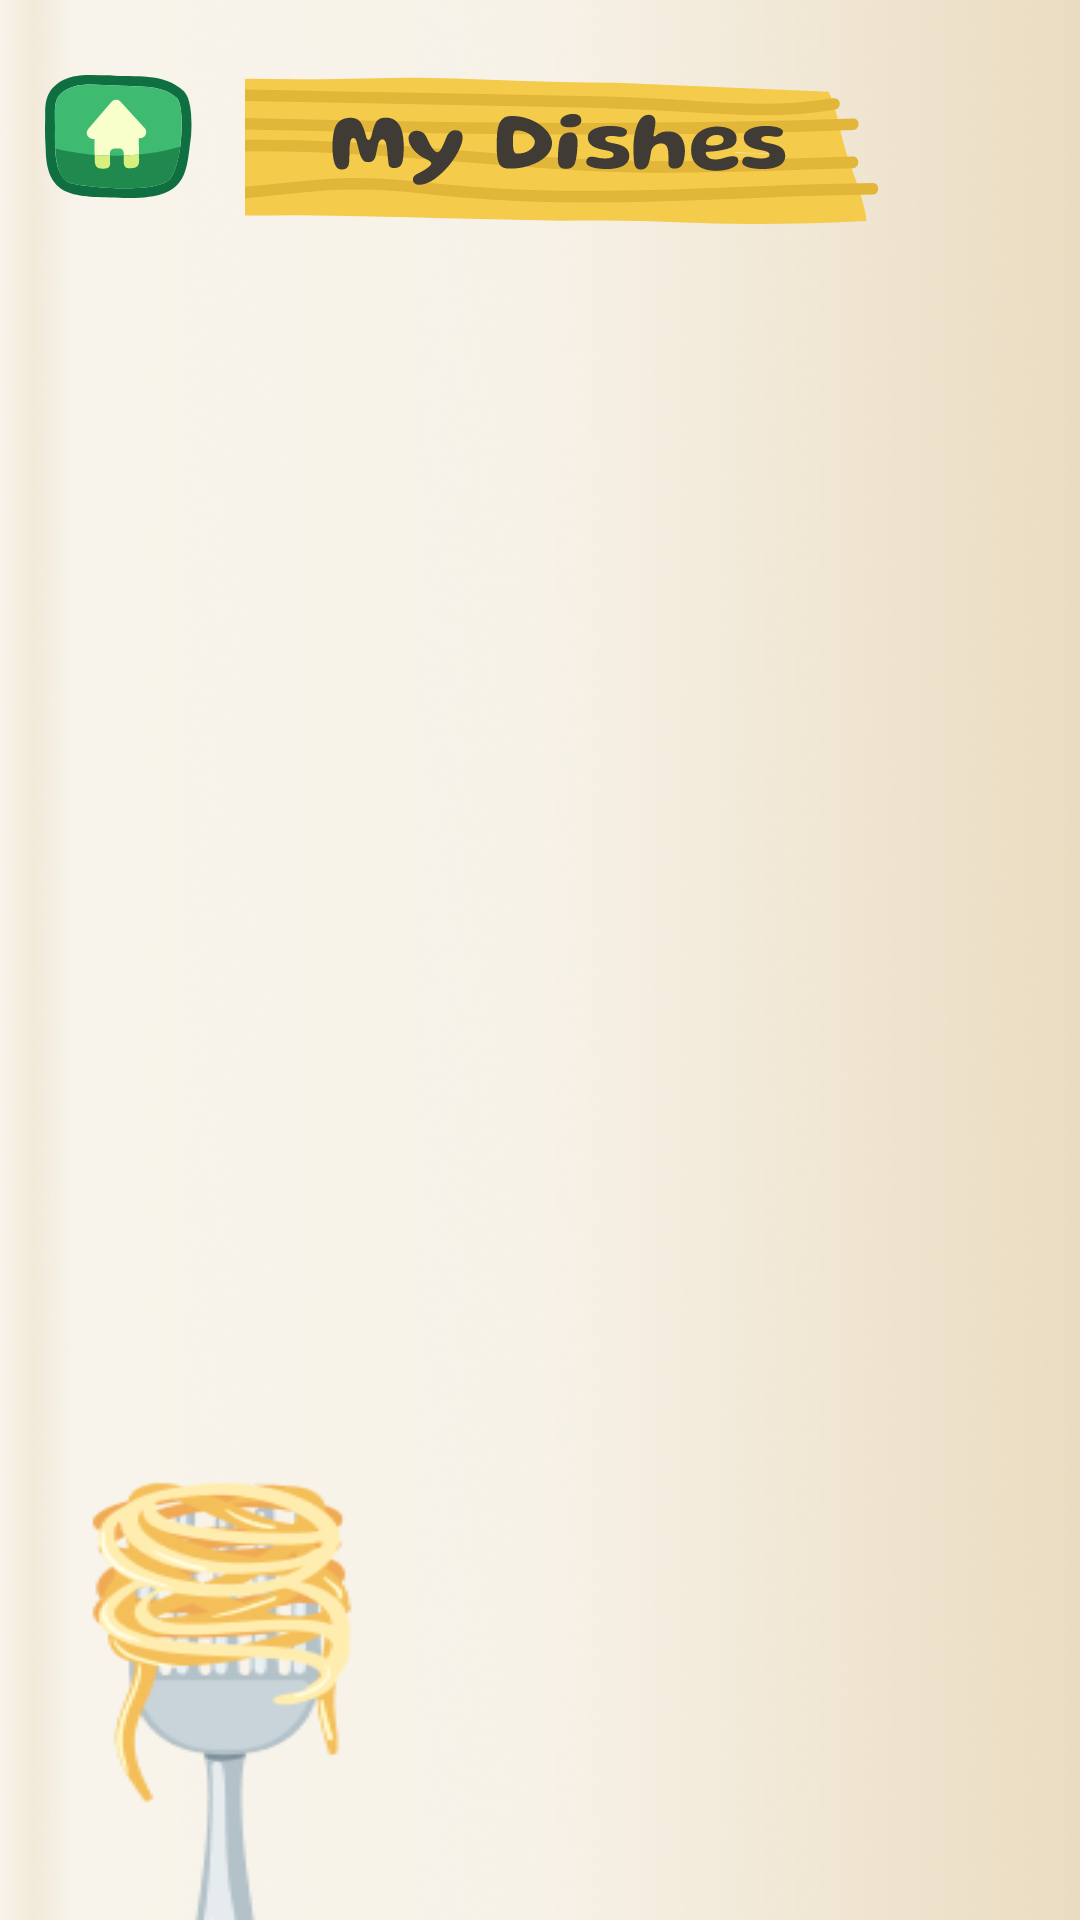

The Android layout XML behind this screen, and the referenced resources:
<!-- AndroidManifest.xml: application theme Theme.MacaroniApp -->
<!-- res/layout/my_dishes_fragment.xml -->
<?xml version="1.0" encoding="utf-8"?>
<layout xmlns:android="http://schemas.android.com/apk/res/android"
    xmlns:app="http://schemas.android.com/apk/res-auto"
    xmlns:tools="http://schemas.android.com/tools">

    <data>

        <import type="com.macaronisensation.bindings.ViewBindings.LayoutManagers" />

        <variable
            name="data"
            type="com.macaronisensation.ui.mydishes.MyDishesViewModel" />
    </data>

<androidx.constraintlayout.widget.ConstraintLayout
    android:layout_width="match_parent"
    android:layout_height="match_parent"
    android:clickable="true"
    android:focusable="true"
    android:background="@drawable/dishes_back">

    <ImageView
        android:id="@+id/homeBtn"
        android:layout_width="wrap_content"
        android:layout_height="wrap_content"
        android:src="@drawable/back_home_btn"
        android:paddingTop="25dp"
        android:layout_marginStart="15dp"
        app:layout_constraintTop_toTopOf="parent"
        app:layout_constraintStart_toStartOf="parent"
        />

    <ImageView
        android:id="@+id/header"
        android:layout_width="wrap_content"
        android:layout_height="52dp"
        android:background="@drawable/my_dishes"
        android:layout_marginStart="15dp"
        android:layout_marginTop="25dp"
        app:layout_constraintTop_toTopOf="parent"
        app:layout_constraintStart_toStartOf="parent"
        app:layout_constraintEnd_toEndOf="parent"
        />

    <androidx.recyclerview.widget.RecyclerView
        android:id="@+id/dishesAdapter"
        android:layout_width="match_parent"
        android:layout_height="0dp"
        android:layout_marginTop="20dp"
        android:layout_marginStart="35dp"
        android:layout_marginBottom="20dp"
        android:layout_marginEnd="10dp"
        android:adapter="@{data.pastaAdapter}"
        app:layoutManager="@{LayoutManagers.LINEAR_LAYOUT_MANAGER}"
        tools:itemCount="5"
        app:layout_constraintEnd_toEndOf="parent"
        app:layout_constraintStart_toStartOf="parent"
        app:layout_constraintBottom_toBottomOf="parent"
        app:layout_constraintTop_toBottomOf="@+id/header"/>


</androidx.constraintlayout.widget.ConstraintLayout>
</layout>
<!-- resources referenced by this layout -->
<resources>
  <!-- drawable back_home_btn: vector/xml drawable (drawable, 2703 chars, omitted) -->
  <!-- drawable dishes_back: png bitmap (drawable, 139744 bytes) -->
  <!-- drawable my_dishes: vector/xml drawable (drawable, 22797 chars, omitted) -->
  <style name="Theme.MacaroniApp" parent="Theme.MaterialComponents.DayNight.DarkActionBar">
          
          <item name="colorPrimary">@color/purple_500</item>
          <item name="colorPrimaryVariant">@color/purple_700</item>
          <item name="colorOnPrimary">@color/white</item>
          
          <item name="colorSecondary">@color/teal_200</item>
          <item name="colorSecondaryVariant">@color/teal_700</item>
          <item name="colorOnSecondary">@color/black</item>
          
          <item name="android:statusBarColor">?attr/colorPrimaryVariant</item>
          
      </style>
  <color name="purple_500">#FF6200EE</color>
  <color name="purple_700">#E6D2A9</color>
  <color name="white">#FFFFFFFF</color>
  <color name="teal_200">#FF03DAC5</color>
  <color name="teal_700">#FF018786</color>
  <color name="black">#403B35</color>
</resources>
